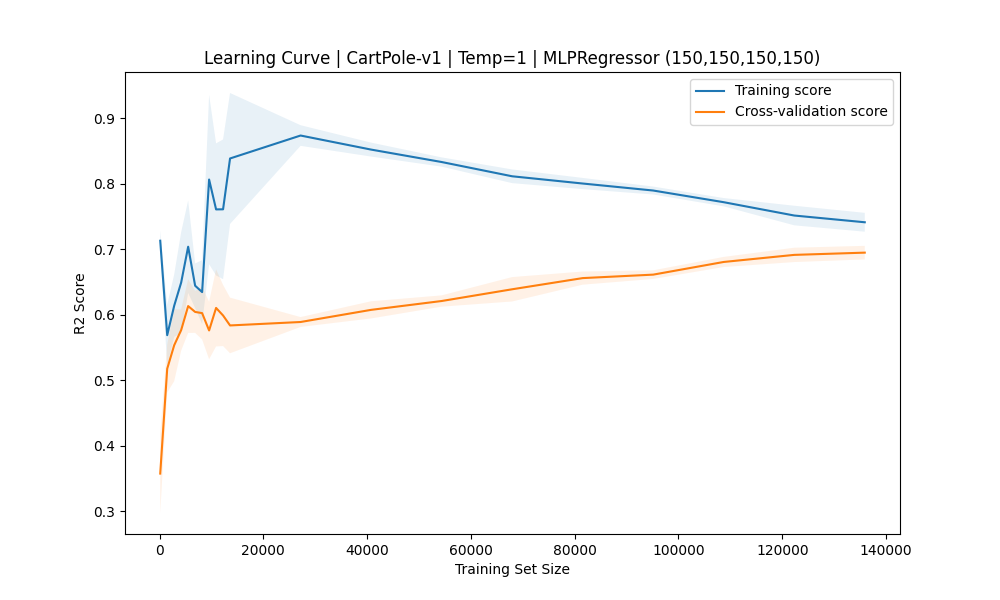

Data behind this chart, as committed beside it:
train_sizes, train_mean, train_std, test_mean, test_std
135, 0.7131, 0.01559, 0.3577, 0.06016
1481, 0.5689, 0.04649, 0.5178, 0.03661
2826, 0.6139, 0.04765, 0.5536, 0.05483
4172, 0.6493, 0.07685, 0.5768, 0.0314
5517, 0.704, 0.07047, 0.6133, 0.04097
6862, 0.6444, 0.03396, 0.6044, 0.032
8208, 0.6347, 0.04871, 0.6026, 0.04023
9553, 0.8065, 0.1292, 0.5762, 0.04391
10899, 0.7609, 0.1007, 0.6105, 0.0588
12244, 0.761, 0.1066, 0.599, 0.04668
13590, 0.8386, 0.09993, 0.5838, 0.04246
27180, 0.8737, 0.01574, 0.589, 0.007542
40770, 0.8522, 0.01063, 0.6076, 0.01312
54360, 0.8332, 0.007076, 0.6211, 0.008632
67950, 0.8115, 0.01043, 0.639, 0.01864
81540, 0.8004, 0.008547, 0.656, 0.01005
95130, 0.7897, 0.00605, 0.6613, 0.006606
108720, 0.7719, 0.006334, 0.6807, 0.00773
122310, 0.7516, 0.01494, 0.6915, 0.01096
135900, 0.7413, 0.01438, 0.6949, 0.01039
